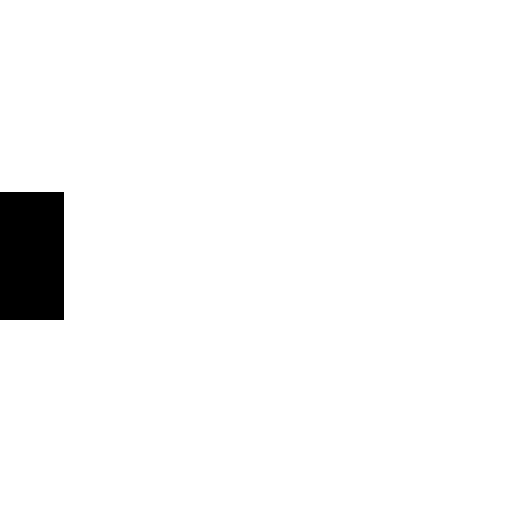
t = 0.00 s
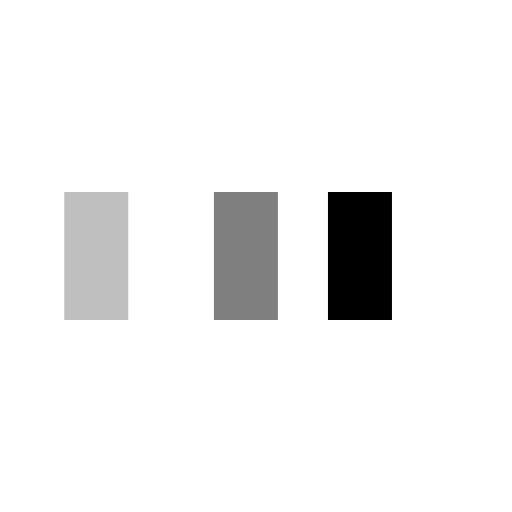
t = 0.25 s
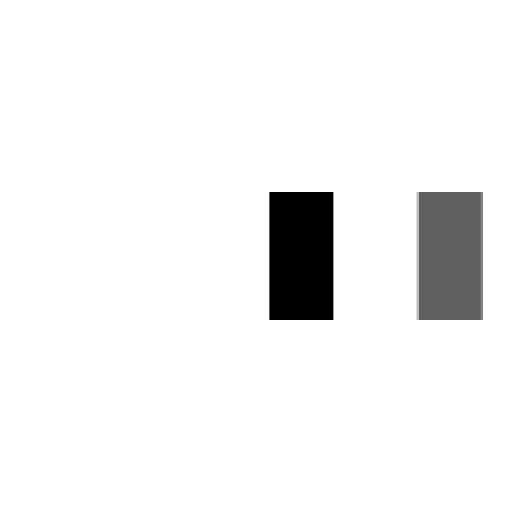
t = 0.58 s
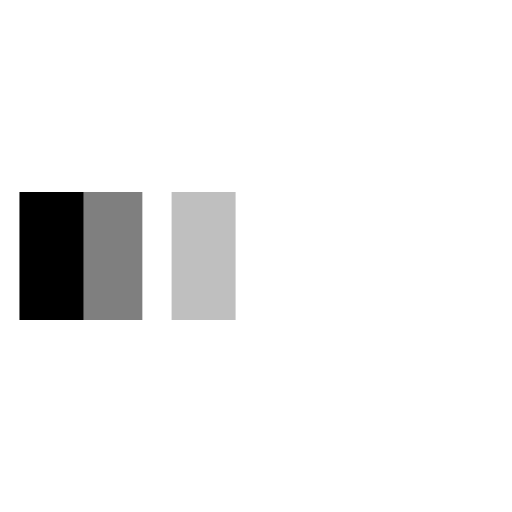
t = 0.85 s
t = 1.13 s: frame unchanged from t = 0.00 s, image omitted
t = 1.45 s: frame unchanged from t = 0.00 s, image omitted

The animated SVG that drew these frames (rendered in a browser with its animation timeline set to each time). Animation: 3 SMIL elements (animateTransform=3); one cycle of 1.70 s, repeats indefinitely.

<svg xmlns="http://www.w3.org/2000/svg" viewBox="0 0 32 32"><path d="M0 12 V20 H4 V12z" transform="translate(0 0)"><animateTransform attributeName="transform" begin="0" calcMode="spline" dur="1.5s" keySplines="0.2 0.2 0.4 0.8;0.2 0.2 0.4 0.8;0.2 0.2 0.4 0.8" keytimes="0;0.3;0.6;1" repeatCount="indefinite" type="translate" values="0 0; 28 0; 0 0; 0 0"/></path><path d="M0 12 V20 H4 V12z" opacity=".5" transform="translate(0 0)"><animateTransform attributeName="transform" begin="0.1s" calcMode="spline" dur="1.5s" keySplines="0.2 0.2 0.4 0.8;0.2 0.2 0.4 0.8;0.2 0.2 0.4 0.8" keytimes="0;0.3;0.6;1" repeatCount="indefinite" type="translate" values="0 0; 28 0; 0 0; 0 0"/></path><path d="M0 12 V20 H4 V12z" opacity=".25" transform="translate(0 0)"><animateTransform attributeName="transform" begin="0.2s" calcMode="spline" dur="1.5s" keySplines="0.2 0.2 0.4 0.8;0.2 0.2 0.4 0.8;0.2 0.2 0.4 0.8" keytimes="0;0.3;0.6;1" repeatCount="indefinite" type="translate" values="0 0; 28 0; 0 0; 0 0"/></path></svg>